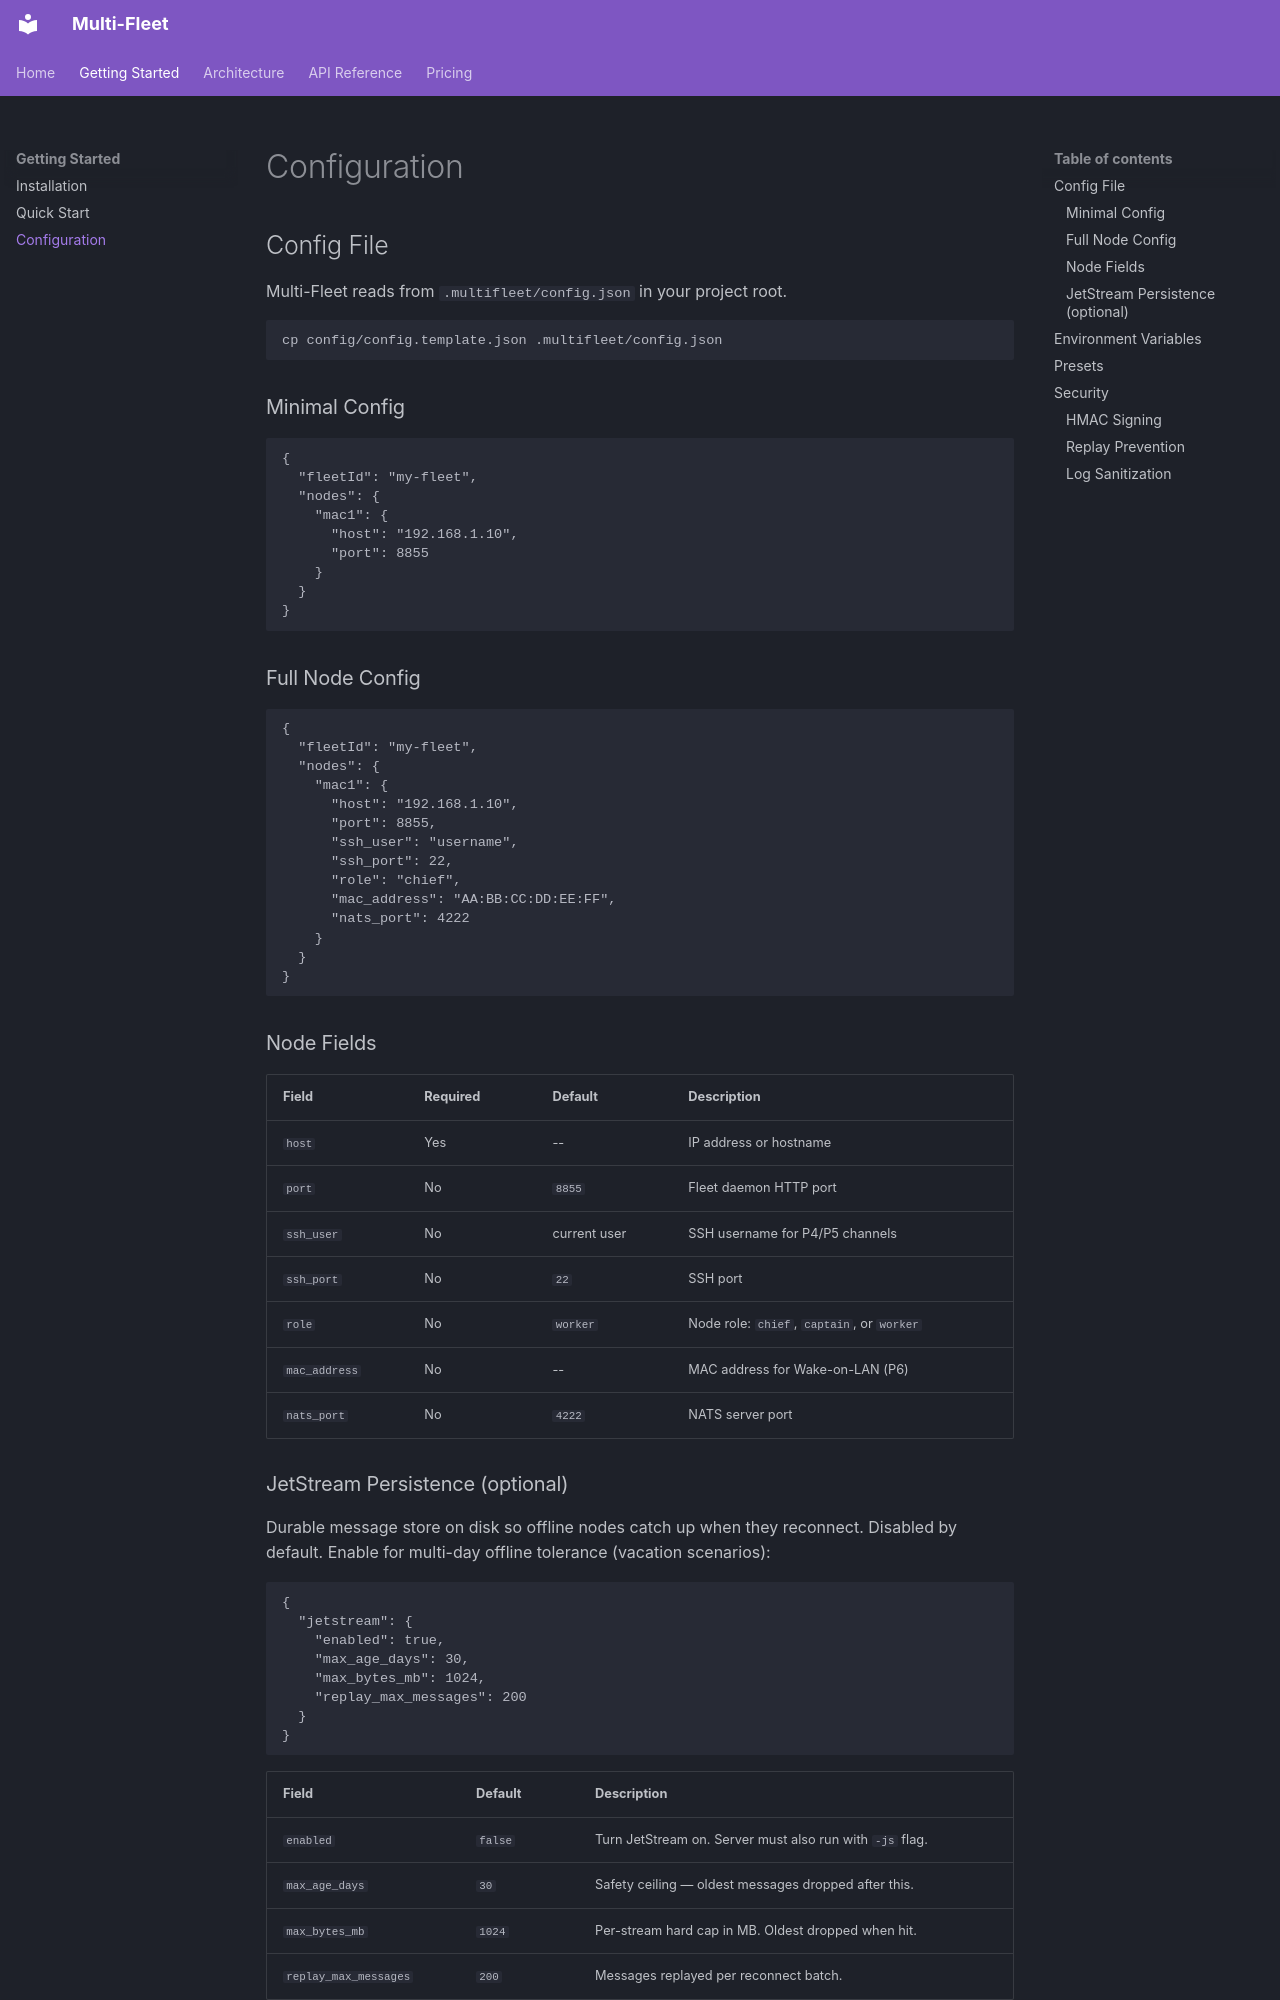

repository: supportersimulator/multi-fleet · page: getting-started/config/index.html · generator: mkdocs

# Configuration

## Config File

Multi-Fleet reads from `.multifleet/config.json` in your project root.

```bash
cp config/config.template.json .multifleet/config.json
```

### Minimal Config

```json
{
  "fleetId": "my-fleet",
  "nodes": {
    "mac1": {
      "host": "192.168.1.10",
      "port": 8855
    }
  }
}
```

### Full Node Config

```json
{
  "fleetId": "my-fleet",
  "nodes": {
    "mac1": {
      "host": "192.168.1.10",
      "port": 8855,
      "ssh_user": "username",
      "ssh_port": 22,
      "role": "chief",
      "mac_address": "AA:BB:CC:DD:EE:FF",
      "nats_port": 4222
    }
  }
}
```

### Node Fields

| Field | Required | Default | Description |
|-------|----------|---------|-------------|
| `host` | Yes | -- | IP address or hostname |
| `port` | No | `8855` | Fleet daemon HTTP port |
| `ssh_user` | No | current user | SSH username for P4/P5 channels |
| `ssh_port` | No | `22` | SSH port |
| `role` | No | `worker` | Node role: `chief`, `captain`, or `worker` |
| `mac_address` | No | -- | MAC address for Wake-on-LAN (P6) |
| `nats_port` | No | `4222` | NATS server port |
